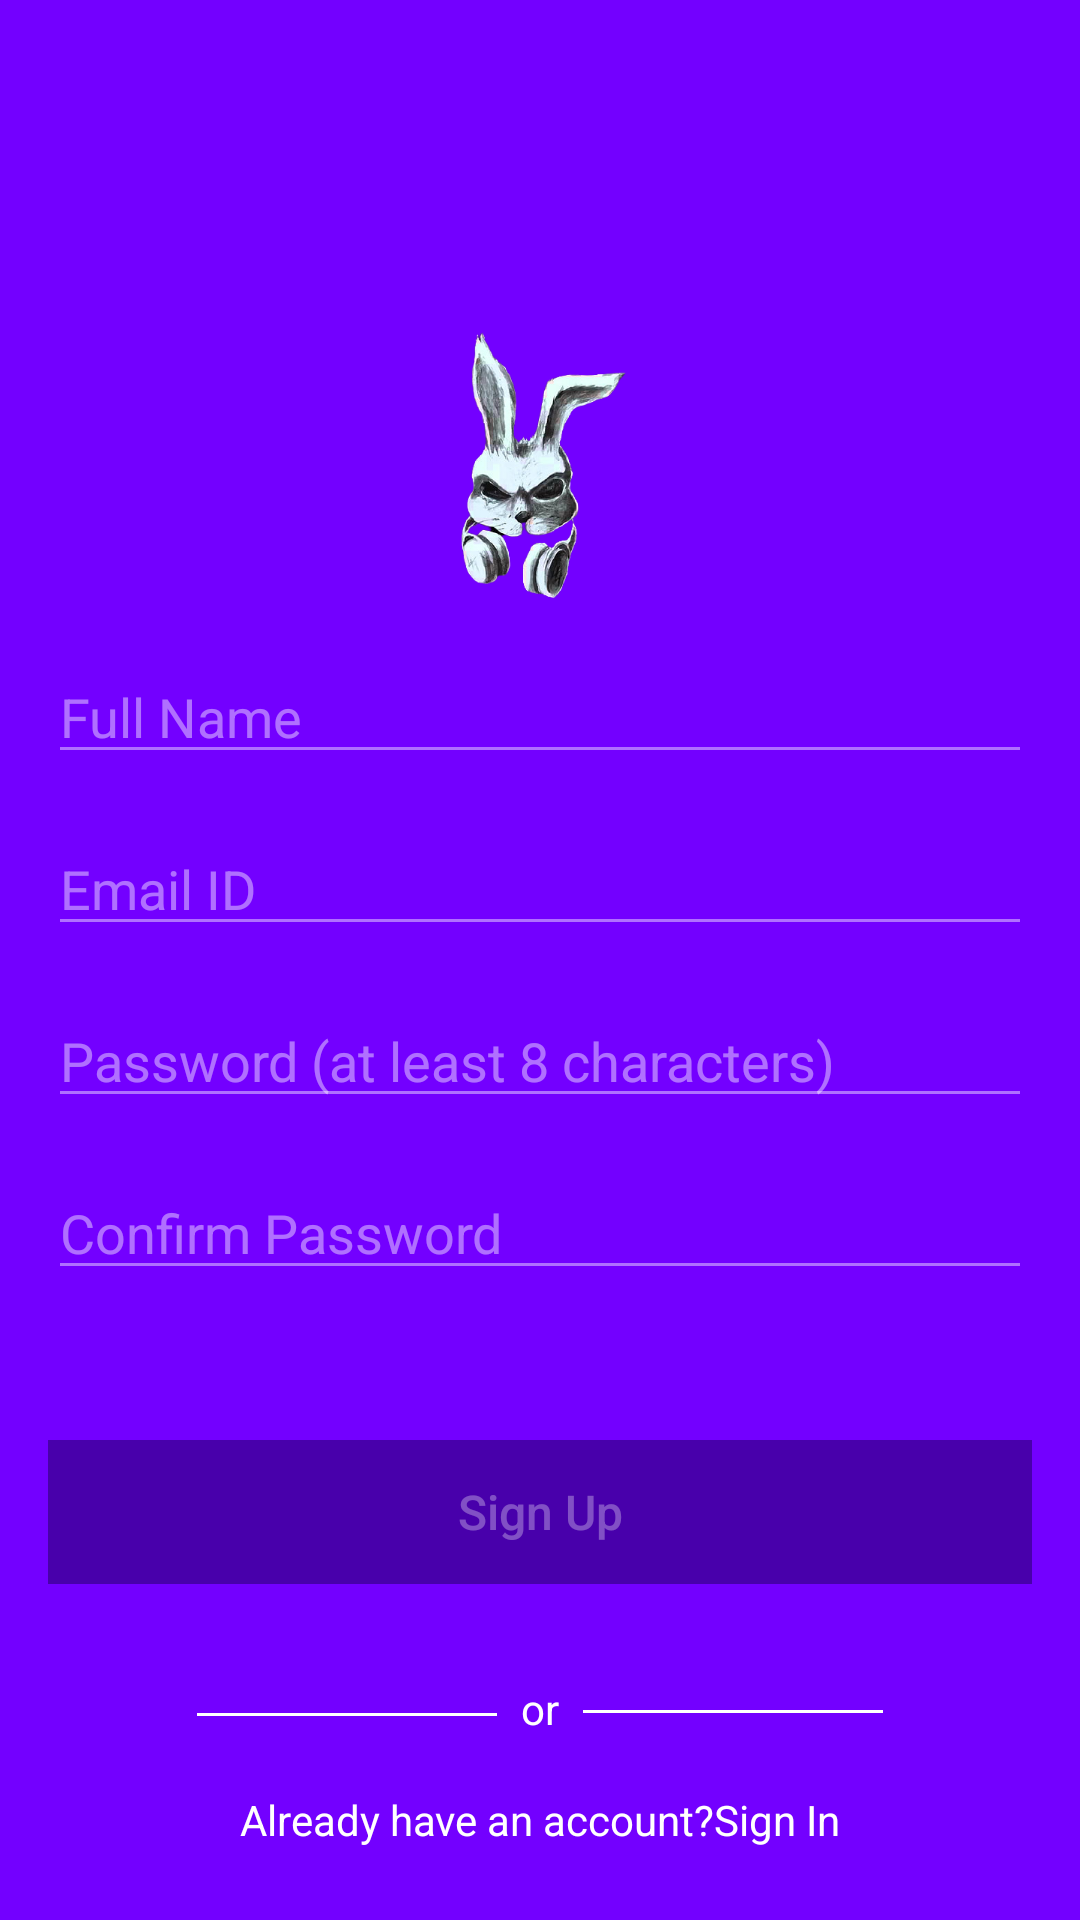

Write the Android layout XML for this screen, with the resource values it uses.
<!-- AndroidManifest.xml: application theme Theme.MyMall -->
<!-- res/layout/fragment_sign_up.xml -->
<?xml version="1.0" encoding="utf-8"?>

<FrameLayout xmlns:android="http://schemas.android.com/apk/res/android"
    xmlns:app="http://schemas.android.com/apk/res-auto"
    xmlns:tools="http://schemas.android.com/tools"
    android:layout_width="match_parent"
    android:layout_height="match_parent"
    tools:context=".SignInFragment"
    android:background="@color/colorPrimary">

    <androidx.constraintlayout.widget.ConstraintLayout
        android:layout_width="match_parent"
        android:layout_height="match_parent">

        <ImageButton
            android:id="@+id/sign_in_close_btn"
            android:layout_width="17dp"
            android:layout_height="17dp"
            android:layout_marginTop="8dp"
            android:layout_marginEnd="8dp"
            android:background="@android:color/transparent"
            android:padding="16dp"
            android:src="@mipmap/close_cross"
            android:tint="@color/white"
            app:layout_constraintEnd_toEndOf="parent"
            app:layout_constraintTop_toTopOf="parent" />

        <ImageView
            android:id="@+id/imageView"
            android:layout_width="wrap_content"
            android:layout_height="wrap_content"
            android:src="@mipmap/logo"
            app:layout_constraintBottom_toBottomOf="parent"
            app:layout_constraintEnd_toEndOf="parent"
            app:layout_constraintStart_toStartOf="parent"
            app:layout_constraintTop_toTopOf="parent"
            app:layout_constraintVertical_bias="0.200000" />

        <EditText
            android:id="@+id/sign_up_fullname"
            android:layout_width="0dp"
            android:layout_height="wrap_content"
            android:layout_marginStart="16dp"
            android:layout_marginTop="16dp"
            android:layout_marginEnd="16dp"
            android:ems="10"
            android:inputType="textPersonName"
            android:hint="Full Name"
            android:textColor="@color/colorWhite"
            android:textColorHint="#70ffffff"
            android:backgroundTint="#70ffffff"
            app:layout_constraintEnd_toEndOf="parent"
            app:layout_constraintStart_toStartOf="parent"
            app:layout_constraintTop_toBottomOf="@+id/imageView" />

        <EditText
            android:id="@+id/sign_in_email"
            android:layout_width="0dp"
            android:layout_height="wrap_content"
            android:layout_marginTop="16dp"
            android:backgroundTint="#70ffffff"
            android:ems="10"
            android:hint="Email ID"
            android:textColor="@color/colorWhite"
            android:inputType="textEmailAddress"
            android:textColorHint="#70ffffff"
            app:layout_constraintEnd_toEndOf="@+id/sign_up_fullname"
            app:layout_constraintStart_toStartOf="@+id/sign_up_fullname"
            app:layout_constraintTop_toBottomOf="@+id/sign_up_fullname" />

        <EditText
            android:id="@+id/sign_in_password"
            android:layout_width="0dp"
            android:layout_height="wrap_content"
            android:layout_marginTop="16dp"
            android:backgroundTint="#70ffffff"
            android:ems="10"
            android:hint="Password (at least 8 characters)"
            android:textColor="@color/colorWhite"
            android:inputType="textPassword"
            android:textColorHint="#70ffffff"
            app:layout_constraintEnd_toEndOf="@+id/sign_in_email"
            app:layout_constraintStart_toStartOf="@+id/sign_in_email"
            app:layout_constraintTop_toBottomOf="@+id/sign_in_email" />

        <EditText
            android:id="@+id/sign_up_confirm_password"
            android:layout_width="0dp"
            android:layout_height="wrap_content"
            android:layout_marginTop="16dp"
            android:backgroundTint="#70ffffff"
            android:ems="10"
            android:hint="Confirm Password"
            android:textColor="@color/colorWhite"
            android:inputType="textPassword"
            android:textColorHint="#70ffffff"
            app:layout_constraintEnd_toEndOf="@+id/sign_in_password"
            app:layout_constraintStart_toStartOf="@+id/sign_in_password"
            app:layout_constraintTop_toBottomOf="@+id/sign_in_password" />

        <Button
            android:id="@+id/sign_in_btn"
            android:layout_width="0dp"
            android:layout_height="wrap_content"
            android:layout_marginStart="16dp"
            android:layout_marginEnd="16dp"
            android:layout_marginBottom="8dp"
            android:background="#B739008A"
            android:text="Sign Up"
            android:enabled="false"
            android:textColor="#50ffffff"
            android:textAllCaps="false"
            android:textSize="16sp"
            app:layout_constraintBottom_toBottomOf="parent"
            app:layout_constraintEnd_toEndOf="parent"
            app:layout_constraintHorizontal_bias="0.0"
            app:layout_constraintStart_toStartOf="parent"
            app:layout_constraintTop_toBottomOf="@+id/sign_up_confirm_password"
            app:layout_constraintVertical_bias="0.324" />

        <TextView
            android:id="@+id/textView2"
            android:layout_width="wrap_content"
            android:layout_height="wrap_content"
            android:layout_marginStart="8dp"
            android:layout_marginTop="32dp"
            android:layout_marginEnd="8dp"
            android:text="or"
            android:textColor="@color/colorWhite"
            app:layout_constraintBottom_toTopOf="@+id/tv_dont_have_an_account"
            app:layout_constraintEnd_toEndOf="parent"
            app:layout_constraintStart_toStartOf="parent"
            app:layout_constraintTop_toBottomOf="@+id/sign_in_btn"
            app:layout_constraintVertical_bias="0.527" />

        <TextView
            android:id="@+id/tv_already_have_an_account"
            android:layout_width="wrap_content"
            android:layout_height="wrap_content"
            android:layout_marginStart="8dp"
            android:layout_marginEnd="8dp"
            android:layout_marginBottom="24dp"
            android:text="Already have an account?Sign In"
            android:textColor="@color/colorWhite"
            app:layout_constraintBottom_toBottomOf="parent"
            app:layout_constraintEnd_toEndOf="parent"
            app:layout_constraintStart_toStartOf="parent" />

        <View
            android:id="@+id/divider"
            android:layout_width="100dp"
            android:layout_height="1dp"
            android:layout_marginEnd="8dp"
            android:background="@color/colorWhite"
            app:layout_constraintBottom_toBottomOf="@+id/textView2"
            app:layout_constraintEnd_toStartOf="@+id/textView2"
            app:layout_constraintTop_toTopOf="@+id/textView2"
            app:layout_constraintVertical_bias="0.611" />

        <View
            android:id="@+id/divider2"
            android:layout_width="100dp"
            android:layout_height="1dp"
            android:layout_marginStart="8dp"
            android:background="@color/colorWhite"
            app:layout_constraintBottom_toBottomOf="@+id/textView2"
            app:layout_constraintStart_toEndOf="@+id/textView2"
            app:layout_constraintTop_toTopOf="@+id/textView2"
            app:layout_constraintVertical_bias="0.555" />

        <ProgressBar
            android:id="@+id/sign_up_progressBar"
            style="?android:attr/progressBarStyle"
            android:layout_width="30dp"
            android:layout_height="30dp"
            android:visibility="invisible"
            app:layout_constraintBottom_toBottomOf="@+id/sign_in_btn"
            app:layout_constraintEnd_toEndOf="@+id/sign_in_btn"
            app:layout_constraintHorizontal_bias="0.973"
            app:layout_constraintStart_toStartOf="@+id/sign_in_btn"
            app:layout_constraintTop_toTopOf="@+id/sign_in_btn"
            app:layout_constraintVertical_bias="0.50" />


    </androidx.constraintlayout.widget.ConstraintLayout>

</FrameLayout>
<!-- resources referenced by this layout -->
<resources>
  <color name="colorPrimary">#7300FF</color>
  <color name="colorWhite">#FFFFFF</color>
  <color name="white">#FFFFFFFF</color>
  <!-- mipmap logo: png bitmap (mipmap-xxxhdpi, 95770 bytes) -->
  <style name="Theme.MyMall" parent="Theme.AppCompat.DayNight.NoActionBar">
          
          <item name="colorPrimary">@color/colorPrimary</item>
          <item name="colorPrimaryDark">@color/colorPrimaryDark</item>
          <item name="colorAccent">@color/white</item>
          
          <item name="colorSecondary">@color/teal_200</item>
          <item name="colorSecondaryVariant">@color/teal_700</item>
          <item name="colorOnSecondary">@color/black</item>
          
          <item name="android:statusBarColor" tools:targetApi="l">?attr/colorPrimaryVariant</item>
          
      </style>
  <color name="colorPrimaryDark">#280061</color>
  <color name="teal_200">#FF03DAC5</color>
  <color name="teal_700">#FF018786</color>
  <color name="black">#FF000000</color>
</resources>
